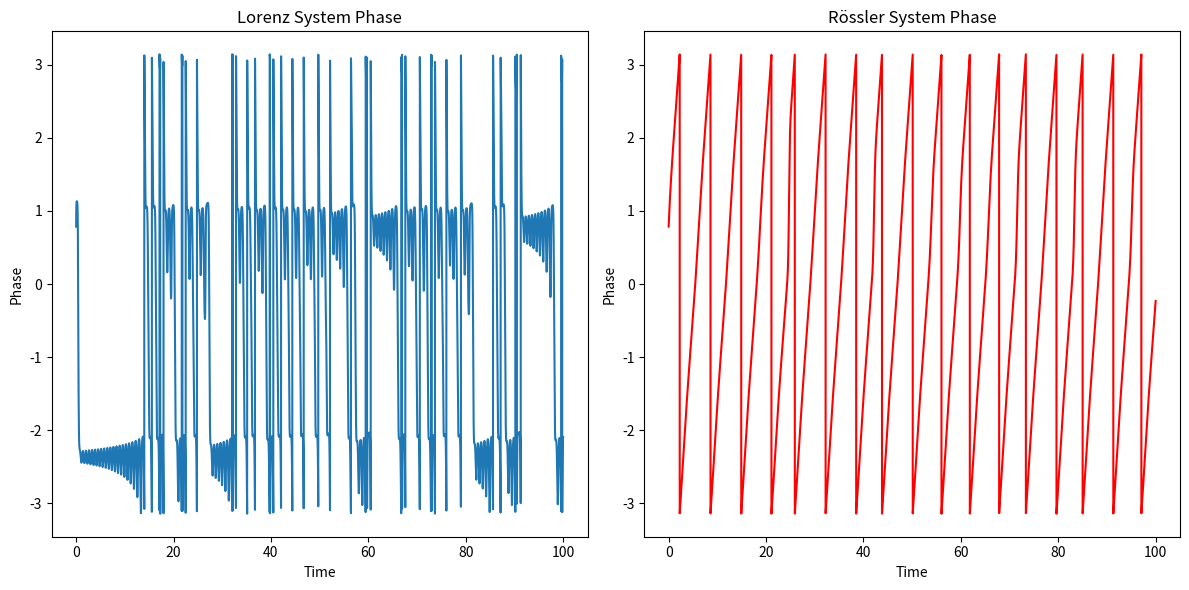

Python code for this plot: (Note: this script raises an exception after producing the figure.)
import numpy as np
import matplotlib.pyplot as plt
from scipy.integrate import solve_ivp

# Lorenz System
def lorenz(t, state, sigma=10, beta=8/3, rho=28):
    x, y, z = state
    dxdt = sigma * (y - x)
    dydt = x * (rho - z) - y
    dzdt = x * y - beta * z
    return [dxdt, dydt, dzdt]

# Rössler System
def rossler(t, state, a=0.2, b=0.2, c=5.7):
    x, y, z = state
    dxdt = -y - z
    dydt = x + a * y
    dzdt = b + z * (x - c)
    return [dxdt, dydt, dzdt]

# Phase Mismatch Calculation
def calculate_mismatch(phase1, phase2):
    return np.abs(phase1 - phase2)

# Function to simulate a system and extract phase information
def simulate_system(system_func, t_span, initial_conditions, t_eval):
    solution = solve_ivp(system_func, t_span, initial_conditions, t_eval=t_eval)
    x = solution.y[0]
    y = solution.y[1]
    z = solution.y[2]
    
    # Phase calculation (simplified)
    phase = np.arctan2(y, x)
    return phase

# Simulation Parameters
t_span = (0, 100)  # Time span
initial_conditions = [1.0, 1.0, 1.0]  # Initial conditions for both systems
t_eval = np.linspace(0, 100, 10000)  # Evaluation time points

# Simulate Lorenz and Rössler Systems
lorenz_phase = simulate_system(lorenz, t_span, initial_conditions, t_eval)
rossler_phase = simulate_system(rossler, t_span, initial_conditions, t_eval)

# Calculate Phase Mismatch
phase_mismatch = calculate_mismatch(lorenz_phase, rossler_phase)

# Plot Results
plt.figure(figsize=(12, 6))
plt.subplot(1, 2, 1)
plt.plot(t_eval, lorenz_phase, label="Lorenz Phase")
plt.title("Lorenz System Phase")
plt.xlabel("Time")
plt.ylabel("Phase")

plt.subplot(1, 2, 2)
plt.plot(t_eval, rossler_phase, label="Rössler Phase", color='r')
plt.title("Rössler System Phase")
plt.xlabel("Time")
plt.ylabel("Phase")

plt.tight_layout()

# Save Results
output_dir = "validation/outputs/EXP_01/"
plt.savefig(output_dir + "lorenz_rossler_phase_comparison.png")

# Log mismatch value
print(f"Phase Mismatch between Lorenz and Rössler systems: {np.mean(phase_mismatch)}")
